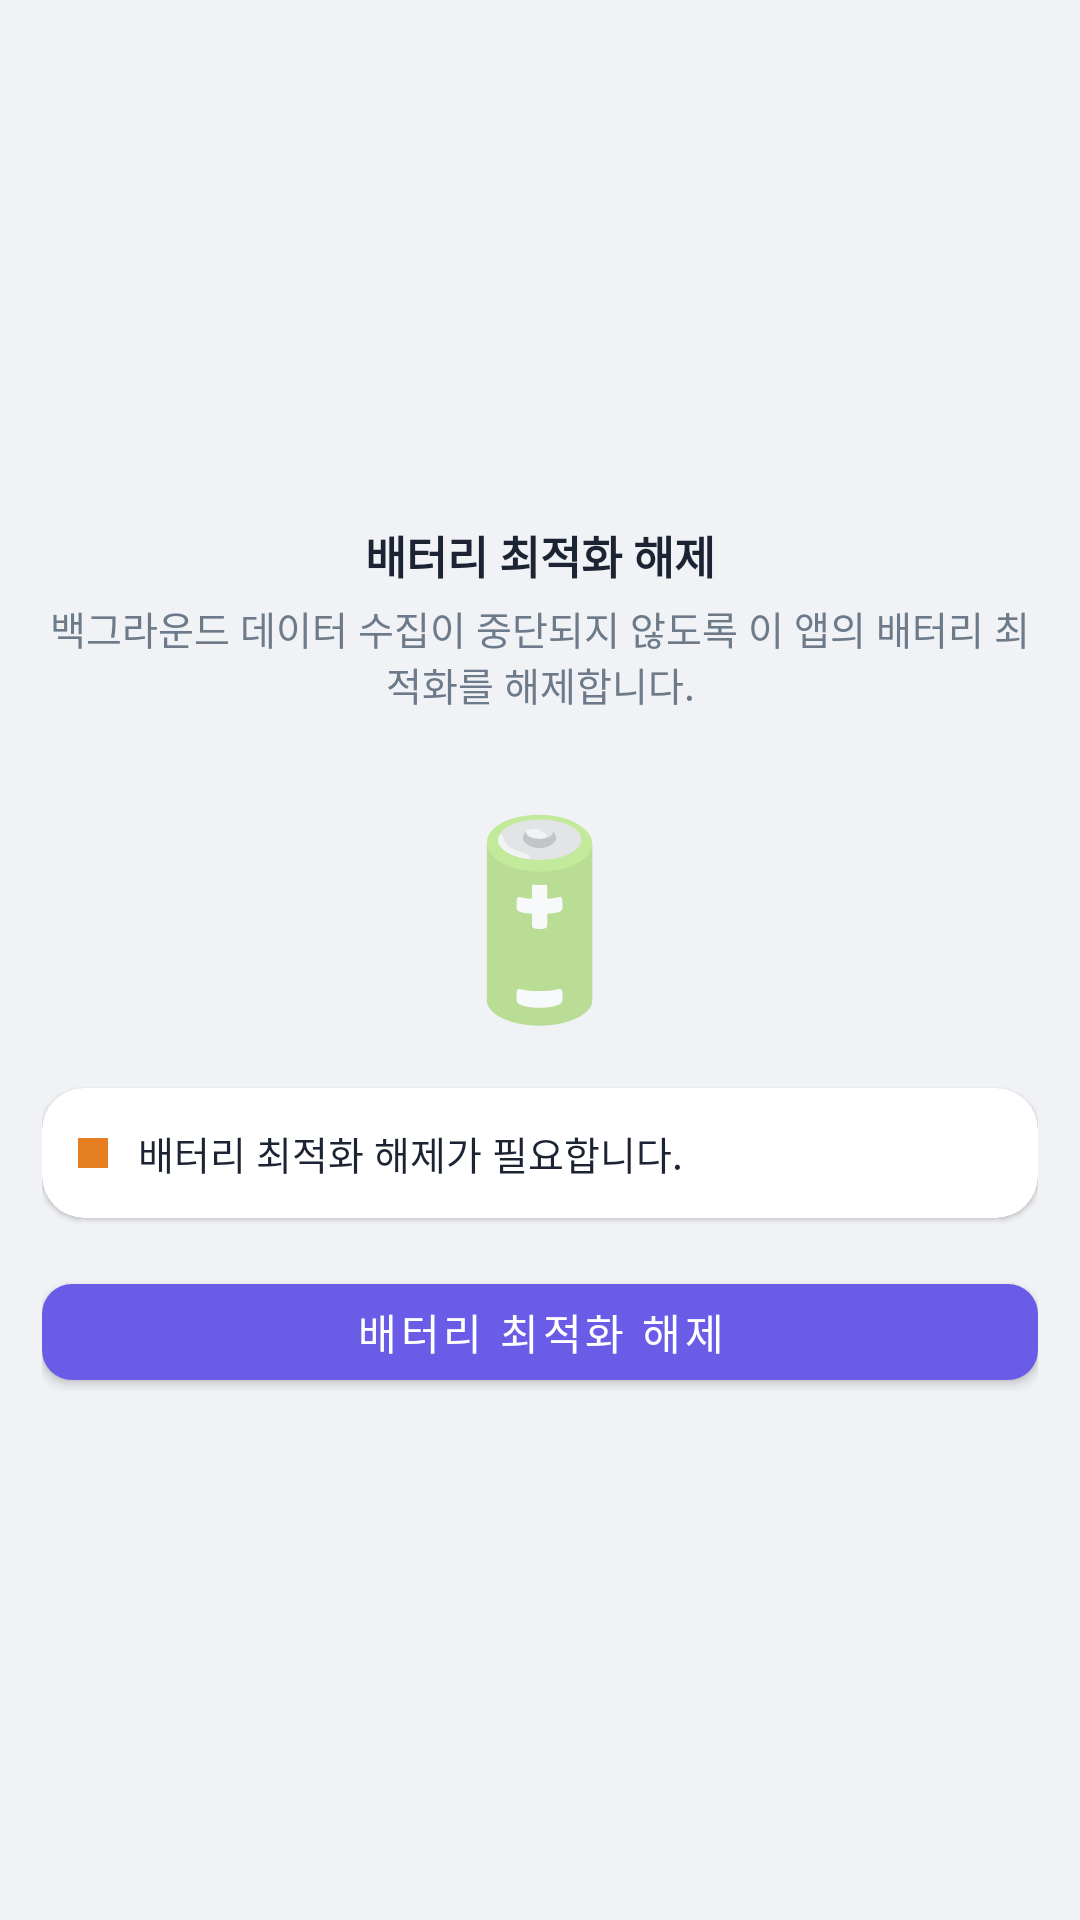

Produce the Android XML layout that renders to this screen, including the resource entries it uses.
<!-- AndroidManifest.xml: application theme Theme.WearableMonitor -->
<!-- res/layout/fragment_step5.xml -->
<?xml version="1.0" encoding="utf-8"?>
<LinearLayout xmlns:android="http://schemas.android.com/apk/res/android"
    xmlns:app="http://schemas.android.com/apk/res-auto"
    android:layout_width="match_parent"
    android:layout_height="match_parent"
    android:gravity="center"
    android:orientation="vertical"
    android:padding="@dimen/content_padding_horizontal">

    <TextView
        android:layout_width="wrap_content"
        android:layout_height="wrap_content"
        android:layout_marginBottom="4dp"
        android:text="@string/step5_title"
        android:textColor="@color/text_primary"
        android:textSize="15sp"
        android:textStyle="bold" />

    <TextView
        android:layout_width="wrap_content"
        android:layout_height="wrap_content"
        android:layout_marginBottom="24dp"
        android:gravity="center"
        android:text="@string/step5_desc"
        android:textColor="@color/text_secondary"
        android:textSize="13sp" />

    <TextView
        android:layout_width="wrap_content"
        android:layout_height="wrap_content"
        android:layout_marginBottom="16dp"
        android:text="🔋"
        android:textSize="64sp" />

    
    <com.google.android.material.card.MaterialCardView
        android:id="@+id/cardBatteryStatus"
        android:layout_width="match_parent"
        android:layout_height="wrap_content"
        android:layout_marginBottom="16dp"
        app:cardCornerRadius="@dimen/card_corner_radius"
        app:cardElevation="@dimen/card_elevation">

        <LinearLayout
            android:layout_width="match_parent"
            android:layout_height="wrap_content"
            android:gravity="center_vertical"
            android:orientation="horizontal"
            android:padding="@dimen/card_padding">

            <View
                android:id="@+id/statusDot"
                android:layout_width="10dp"
                android:layout_height="10dp"
                android:layout_marginEnd="10dp"
                android:background="@color/warn" />

            <TextView
                android:id="@+id/tvBatteryStatus"
                android:layout_width="wrap_content"
                android:layout_height="wrap_content"
                android:text="@string/optimization_enabled"
                android:textColor="@color/text_primary"
                android:textSize="13sp" />
        </LinearLayout>
    </com.google.android.material.card.MaterialCardView>

    <com.google.android.material.button.MaterialButton
        android:id="@+id/btnDisableOptimization"
        android:layout_width="match_parent"
        android:layout_height="@dimen/btn_height_standard"
        android:text="@string/btn_disable_optimization"
        android:textColor="@color/white"
        app:backgroundTint="@color/primary"
        app:cornerRadius="@dimen/btn_corner_standard" />
</LinearLayout>
<!-- resources referenced by this layout -->
<resources>
  <color name="primary">#6B5CE7</color>
  <color name="text_primary">#1C2333</color>
  <color name="text_secondary">#6C7A89</color>
  <color name="warn">#E67E22</color>
  <color name="white">#FFFFFF</color>
  <dimen name="btn_corner_standard">10dp</dimen>
  <dimen name="btn_height_standard">44dp</dimen>
  <dimen name="card_corner_radius">14dp</dimen>
  <dimen name="card_elevation">1dp</dimen>
  <dimen name="card_padding">12dp</dimen>
  <dimen name="content_padding_horizontal">14dp</dimen>
  <string name="btn_disable_optimization">배터리 최적화 해제</string>
  <string name="optimization_enabled">배터리 최적화 해제가 필요합니다.</string>
  <string name="step5_desc">백그라운드 데이터 수집이 중단되지 않도록 이 앱의 배터리 최적화를 해제합니다.</string>
  <string name="step5_title">배터리 최적화 해제</string>
  <style name="Theme.WearableMonitor" parent="Theme.MaterialComponents.DayNight.DarkActionBar">
          <item name="colorPrimary">@color/primary</item>
          <item name="colorPrimaryVariant">@color/primary_dark</item>
          <item name="colorOnPrimary">@color/white</item>
          <item name="colorSecondary">@color/accent</item>
          <item name="android:windowBackground">@color/bg_page</item>
      </style>
  <color name="primary_dark">#5647CC</color>
  <color name="accent">#F5A623</color>
  <color name="bg_page">#F0F2F5</color>
</resources>
